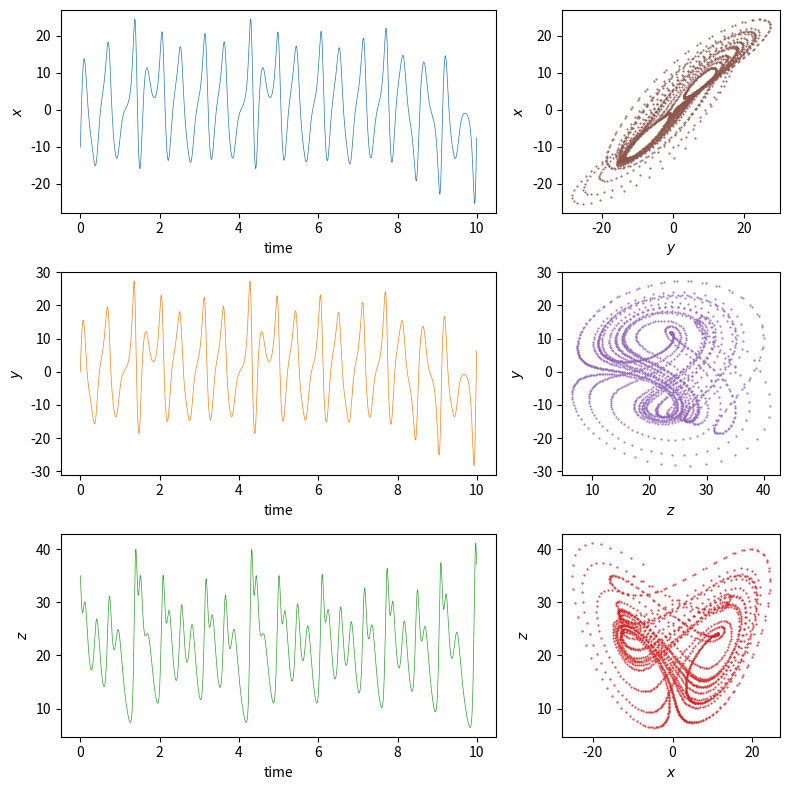

Write Python code to recreate this figure. (Note: this script raises an exception after producing the figure.)
import numpy as np
import matplotlib.pyplot as plt
from scipy.integrate import odeint


def f(w, t, params):
    x, y, z = w             # unpack current values
    a, b, c = params        # unpack parameters
    derivs = [a * (y - x),  # list of dw/dt=f functions
              (c - a) * x - x * z + c * y,
              x * y - b * z]
    return derivs


# Parameters
a = 40.0  # quality factor (inverse damping)
b = 5.0   # forcing amplitude
c = 30.0  # drive frequency

# Initial values
x0 = -10.0  # initial angular displacement
y0 = 0.0    # initial angular velocity
z0 = 35.0

# Bundle parameters for ODE solver
params = [a, b, c]

# Bundle initial conditions for ODE solver
w0 = [x0, y0, z0]

# Make time array for solution
tStop = 10.
tInc = 0.005
t = np.arange(0., tStop, tInc)

# Call the ODE solver
psoln = odeint(f, w0, t, args=(params,))
x, y, z, = psoln[:, 0], psoln[:, 1], psoln[:, 2]

# Plot results
fig, ax = plt.subplots(3, 2, figsize=(8, 8),
                       gridspec_kw={'width_ratios': [2, 1]})

# Plot x as a function of time
ax[0, 0].plot(t, x, color='C0', lw=0.5)
ax[0, 0].set_xlabel('time')
ax[0, 0].set_ylabel('$x$')

# Plot y as a function of time
ax[1, 0].plot(t, y, color='C1', lw=0.5)
ax[1, 0].set_xlabel('time')
ax[1, 0].set_ylabel('$y$')

# Plot z as a function of time
ax[2, 0].plot(t, z, color='C2', lw=0.5)
ax[2, 0].set_xlabel('time')
ax[2, 0].set_ylabel('$z$')

# Plot y vs x
ax[0, 1].plot(y, x, '.', ms=1, color='C5')
ax[0, 1].set_xlabel('$y$')
ax[0, 1].set_ylabel('$x$')

# Plot z vs y
ax[1, 1].plot(z, y, '.', ms=1, color='C4')
ax[1, 1].set_xlabel('$z$')
ax[1, 1].set_ylabel('$y$')

# Plot x vs z
ax[2, 1].plot(x, z, '.', ms=1, color='C3')
ax[2, 1].set_xlabel('$x$')
ax[2, 1].set_ylabel('$z$')

plt.tight_layout()
plt.savefig('../figures/genesio.pdf')
plt.savefig('genesio.pdf')
plt.show()
